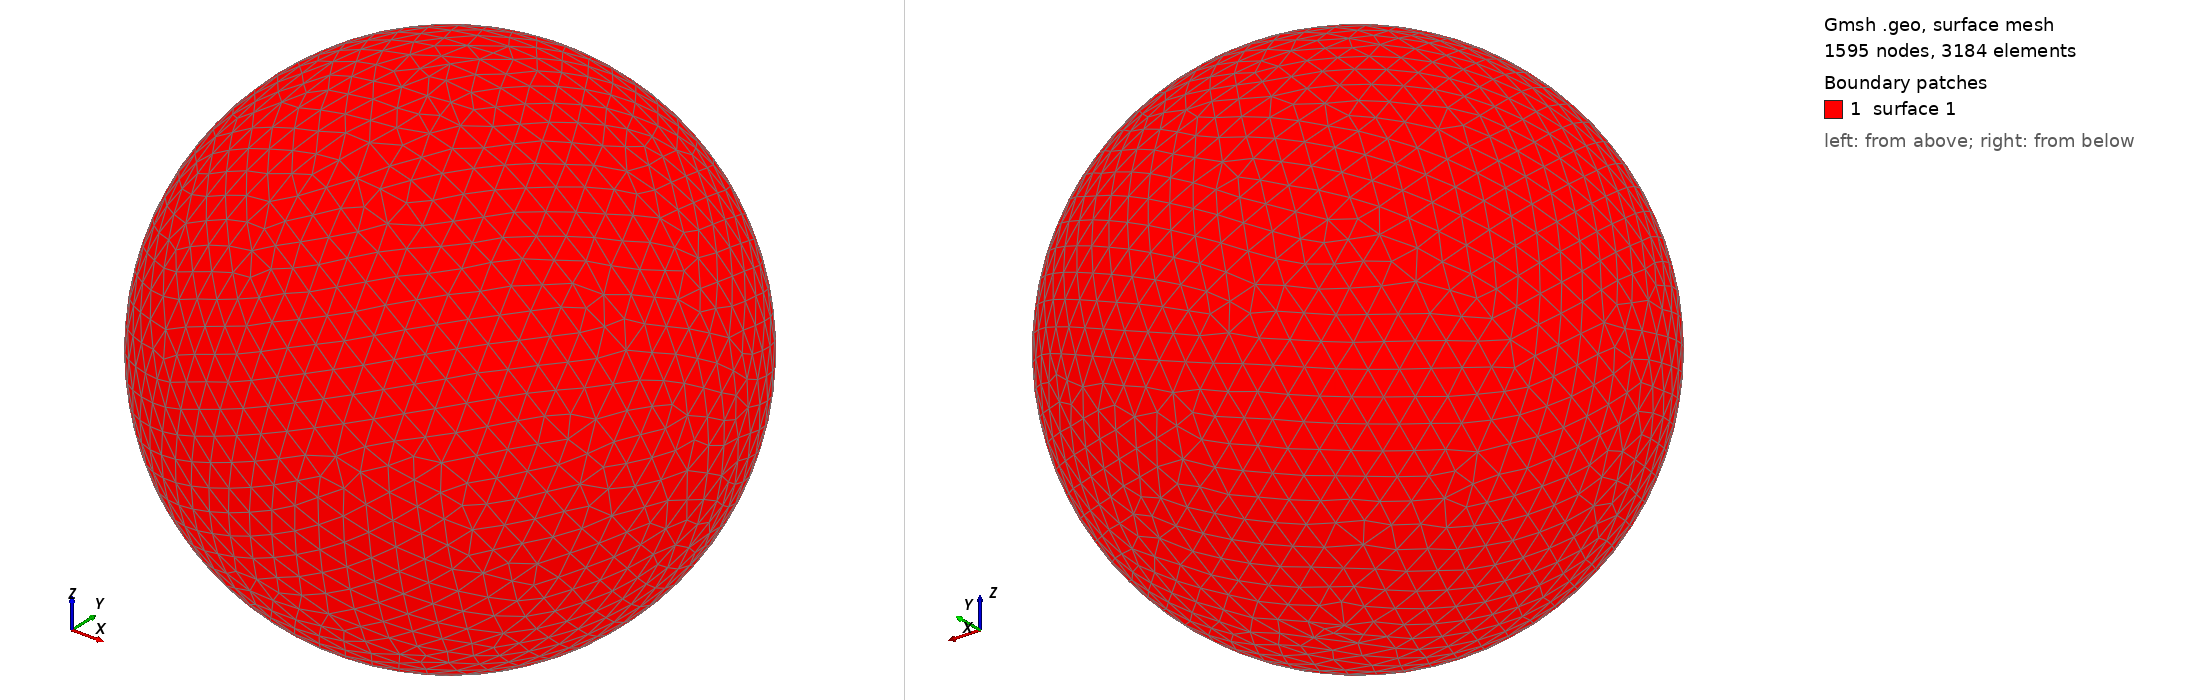

Gmsh geometry script, surface-meshed: 1595 nodes, 3184 surface elements. Boundary patches (legend numbers): 1 surface 1. Left view from above one corner, right view from below the opposite corner. The script declares no physical surfaces, so the legend lists its geometric surfaces. The drawing asked Gmsh for element sizes between 1% and 20% of the model's largest extent; the script's own settings can give other sizes.

=== shot0246.geo (drawn) ===
SetFactory("OpenCASCADE");
Point(1) = {0,0,0,0};
Sphere(1) = {0,0,0,0.00320500};
MeshSize{ PointsOf{ Surface{:}; } } = 0.000320500;
Mesh.ElementOrder=1;
Mesh.Format=39;
